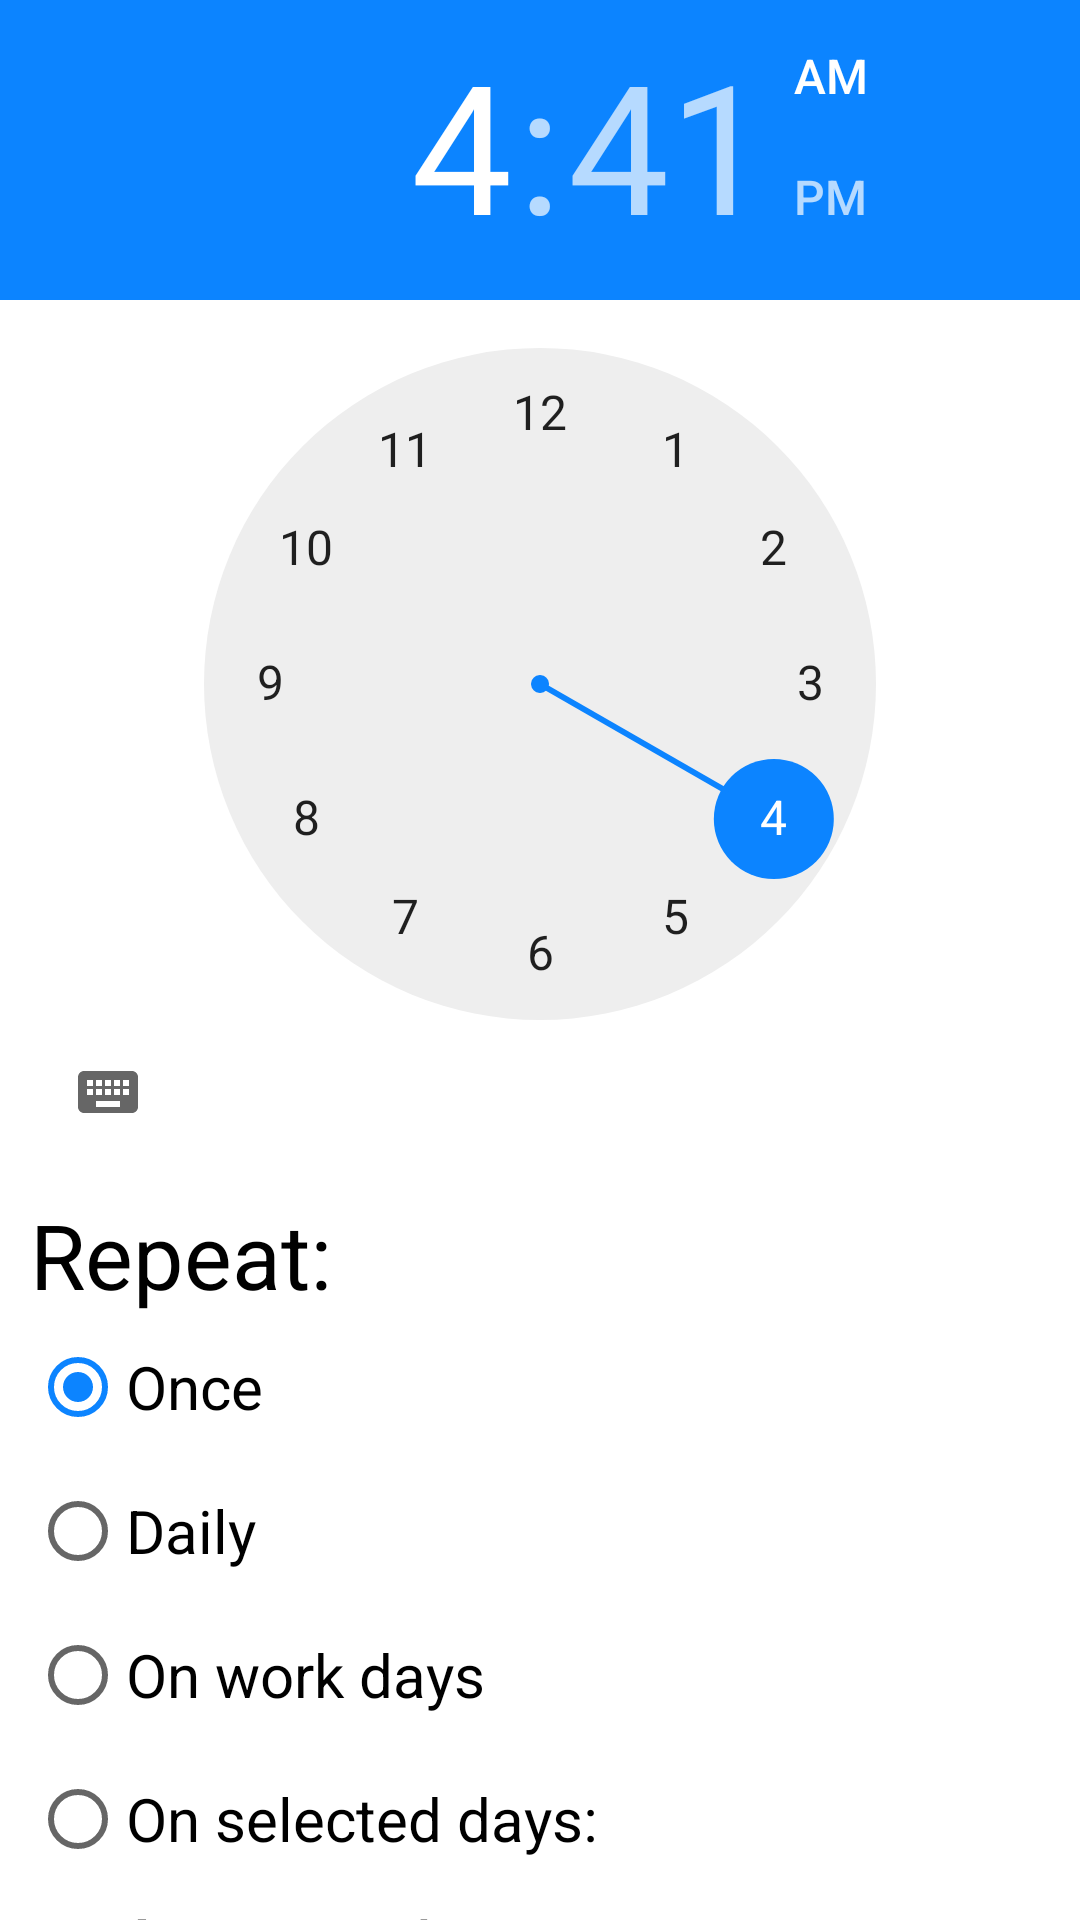

The Android layout XML behind this screen, and the referenced resources:
<!-- AndroidManifest.xml: application theme Theme.WakeUpAlarm -->
<!-- res/layout/create_activity_alarm.xml -->
<?xml version="1.0" encoding="utf-8"?>
 <androidx.core.widget.NestedScrollView
        xmlns:android="http://schemas.android.com/apk/res/android"
        xmlns:app="http://schemas.android.com/apk/res-auto"
        xmlns:tools="http://schemas.android.com/tools"
        android:layout_width="match_parent"
        android:layout_height="match_parent"
        android:fillViewport="true">

    <androidx.constraintlayout.widget.ConstraintLayout
        android:layout_width="match_parent"
        android:layout_height="wrap_content">


        <TextView
            android:id="@+id/textView4"
            android:layout_width="wrap_content"
            android:layout_height="wrap_content"
            android:layout_marginStart="10dp"
            android:layout_marginTop="10dp"
            android:text="Repeat:"
            android:textColor="@color/black"
            android:textSize="30dp"
            app:layout_constraintStart_toStartOf="parent"
            app:layout_constraintTop_toBottomOf="@+id/alarmTimePicker" />

        <TimePicker
            android:id="@+id/alarmTimePicker"
            android:layout_width="wrap_content"
            android:layout_height="wrap_content"
            app:layout_constraintEnd_toEndOf="parent"
            app:layout_constraintStart_toStartOf="parent"
            app:layout_constraintTop_toTopOf="parent" />

        <androidx.constraintlayout.widget.ConstraintLayout
            android:id="@+id/daysLayout"
            android:layout_width="match_parent"
            android:layout_height="wrap_content"
            android:layout_marginStart="30dp"
            android:visibility="gone"
            app:layout_constraintEnd_toEndOf="parent"
            app:layout_constraintStart_toStartOf="parent"
            app:layout_constraintTop_toBottomOf="@+id/repeatRadioGroup">

            <CheckBox
                android:id="@+id/mondayCheckBox"
                android:layout_width="wrap_content"
                android:layout_height="wrap_content"
                android:text="Monday"
                app:layout_constraintStart_toStartOf="parent"
                app:layout_constraintTop_toTopOf="parent" />

            <CheckBox
                android:id="@+id/tuesdayCheckBox"
                android:layout_width="wrap_content"
                android:layout_height="wrap_content"
                android:text="Tuesday"
                app:layout_constraintStart_toStartOf="parent"
                app:layout_constraintTop_toBottomOf="@+id/mondayCheckBox" />

            <CheckBox
                android:id="@+id/wednesdayCheckBox"
                android:layout_width="wrap_content"
                android:layout_height="wrap_content"
                android:text="Wednesday"
                app:layout_constraintStart_toStartOf="parent"
                app:layout_constraintTop_toBottomOf="@+id/tuesdayCheckBox" />

            <CheckBox
                android:id="@+id/thursdayCheckBox"
                android:layout_width="wrap_content"
                android:layout_height="wrap_content"
                android:text="Thursday"
                app:layout_constraintStart_toStartOf="parent"
                app:layout_constraintTop_toBottomOf="@id/wednesdayCheckBox" />

            <CheckBox
                android:id="@+id/fridayCheckBox"
                android:layout_width="wrap_content"
                android:layout_height="wrap_content"
                android:text="Friday"
                app:layout_constraintStart_toStartOf="parent"
                app:layout_constraintTop_toBottomOf="@id/thursdayCheckBox" />

            <CheckBox
                android:id="@+id/saturdayCheckBox"
                android:layout_width="wrap_content"
                android:layout_height="wrap_content"
                android:text="Saturday"
                app:layout_constraintStart_toStartOf="parent"
                app:layout_constraintTop_toBottomOf="@id/fridayCheckBox" />

            <CheckBox
                android:id="@+id/sundayCheckBox"
                android:layout_width="wrap_content"
                android:layout_height="wrap_content"
                android:text="Sunday"
                app:layout_constraintStart_toStartOf="parent"
                app:layout_constraintTop_toBottomOf="@id/saturdayCheckBox" />
        </androidx.constraintlayout.widget.ConstraintLayout>

        <TextView
            android:id="@+id/textView5"
            android:layout_width="wrap_content"
            android:layout_height="wrap_content"
            android:layout_marginStart="10dp"
            android:text="Select QR's:"
            android:textColor="@color/black"
            android:textSize="30dp"
            android:visibility="visible"
            app:layout_constraintStart_toStartOf="parent"
            app:layout_constraintTop_toBottomOf="@id/daysLayout" />


        <FrameLayout
            android:id="@+id/qrLayout"
            android:layout_width="match_parent"
            android:layout_height="wrap_content"
            android:visibility="visible"
            app:layout_constraintEnd_toEndOf="parent"
            app:layout_constraintStart_toStartOf="@id/textView5"
            app:layout_constraintTop_toBottomOf="@+id/textView5">

        </FrameLayout>

        <androidx.appcompat.widget.AppCompatButton
            android:id="@+id/saveQrButton2"
            android:layout_width="wrap_content"
            android:layout_height="wrap_content"
            android:layout_marginEnd="10dp"
            android:background="@drawable/save_button_background"
            android:text="Save"
            android:textColor="#FFFFFF"
            android:visibility="visible"
            app:layout_constraintEnd_toEndOf="parent"
            app:layout_constraintTop_toBottomOf="@+id/qrLayout" />

        <RadioGroup
            android:id="@+id/repeatRadioGroup"
            android:layout_width="wrap_content"
            android:layout_height="wrap_content"
            android:layout_marginStart="10dp"
            app:layout_constraintStart_toStartOf="parent"
            app:layout_constraintTop_toBottomOf="@+id/textView4">

            <RadioButton
                android:id="@+id/onceRadioButton"
                android:layout_width="match_parent"
                android:layout_height="wrap_content"
                android:checked="true"
                android:text="Once"
                android:textColor="@color/black"
                android:textSize="20dp" />

            <RadioButton
                android:id="@+id/dailyRadioButton"
                android:layout_width="match_parent"
                android:layout_height="wrap_content"
                android:text="Daily"
                android:textColor="@color/black"
                android:textSize="20dp" />

            <RadioButton
                android:id="@+id/workDaysRadioButton"
                android:layout_width="match_parent"
                android:layout_height="wrap_content"
                android:text="On work days"
                android:textColor="@color/black"
                android:textSize="20dp" />

            <RadioButton
                android:id="@+id/selectedDaysRadioButton"
                android:layout_width="match_parent"
                android:layout_height="wrap_content"
                android:text="On selected days:"
                android:textColor="@color/black"
                android:textSize="20dp" />
        </RadioGroup>


    </androidx.constraintlayout.widget.ConstraintLayout>
</androidx.core.widget.NestedScrollView>
<!-- resources referenced by this layout -->
<resources>
  <color name="black">#FF000000</color>
  <!-- drawable save_button_background (drawable) -->
  <?xml version="1.0" encoding="utf-8"?>
  <shape xmlns:android="http://schemas.android.com/apk/res/android"
      android:shape="rectangle"
      >
      <solid android:color="@color/blue_app" />
      <corners android:bottomRightRadius="45dp"
          android:bottomLeftRadius="45dp"
          android:topRightRadius="45dp"
          android:topLeftRadius="45dp"/>
  </shape>
  <style name="Theme.WakeUpAlarm" parent="Theme.MaterialComponents.DayNight.DarkActionBar">
          
          <item name="colorPrimary">@color/blue_app</item>
          <item name="colorPrimaryVariant">@color/blue_app</item>
          <item name="colorOnPrimary">@color/white</item>
          
          <item name="colorSecondary">@color/blue_app</item>
          <item name="colorSecondaryVariant">@color/blue_app</item>
          <item name="colorOnSecondary">@color/black</item>
          
          <item name="android:statusBarColor" tools:targetApi="l">?attr/colorPrimaryVariant</item>
          
          <item name="windowActionBar">false</item>
          <item name="windowNoTitle">true</item>
      </style>
  <color name="blue_app">#FF0C84FF</color>
  <color name="white">#FFFFFFFF</color>
</resources>
